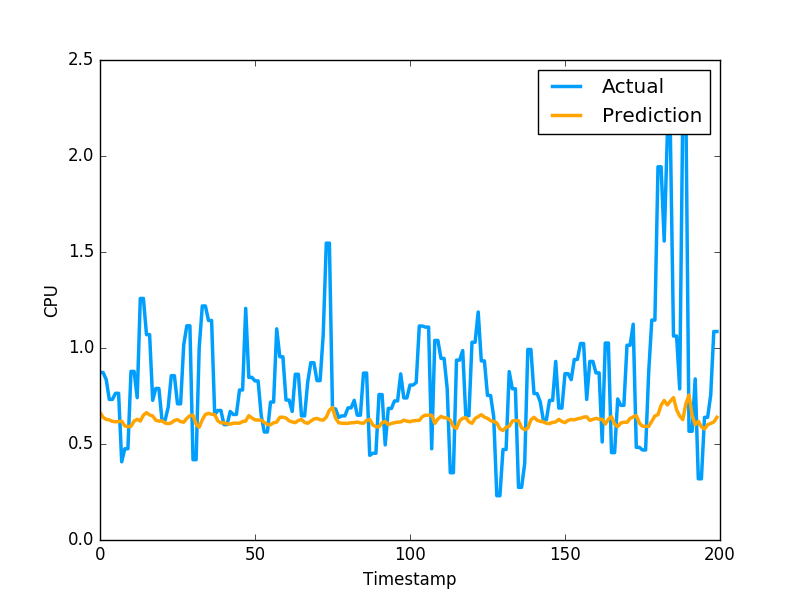

Source data for this figure (header and first rows):
6.648935097322077326e-01, 8.723750114440917969e-01
6.389065717728971139e-01, 8.723750114440917969e-01
6.281351746983437900e-01, 8.355640172958374023e-01
6.257043110801011609e-01, 7.321749925613403320e-01
6.179169672699836857e-01, 7.321749925613403320e-01
6.154294945818019613e-01, 7.640249729156494141e-01
6.175562350822172419e-01, 7.640249729156494141e-01
6.183120274181805875e-01, 4.072830080986022949e-01
5.940869449540987501e-01, 4.752210080623625599e-01
5.908362647808365065e-01, 4.752210080623625599e-01
5.922568563841718037e-01, 8.781340122222900391e-01
6.193615348122568642e-01, 8.781340122222900391e-01
6.286580353991751968e-01, 7.414129972457885742e-01
6.195873998420002859e-01, 1.258002042770385520e+00
6.498554368319717778e-01, 1.258002042770385520e+00
6.633141843038183882e-01, 1.069700956344604492e+00
6.512852132798120364e-01, 1.069700956344604492e+00
6.460935201275258555e-01, 7.274609804153442383e-01
6.235994301494348635e-01, 7.892770171165466309e-01
6.191263156586337413e-01, 7.892770171165466309e-01
6.205990433013806040e-01, 6.237750053405761719e-01
6.094999082912302413e-01, 6.237750053405761719e-01
6.056359124269099503e-01, 6.914690136909484863e-01
6.101987792110262765e-01, 8.557710051536558948e-01
6.226906175263215992e-01, 8.557710051536558948e-01
6.266281147274321839e-01, 7.093830108642578125e-01
6.168884024119333231e-01, 7.093830108642578125e-01
6.133681369366822400e-01, 1.014547944068908691e+00
6.335031884326131069e-01, 1.115731000900268555e+00
6.475982799481363461e-01, 1.115731000900268555e+00
6.502955010065520902e-01, 4.182830154895783026e-01
6.038154660602167434e-01, 4.182830154895783026e-01
5.871417650787578157e-01, 1.002280950546264648e+00
6.262917876562271724e-01, 1.218860983848571777e+00
6.538633518330656536e-01, 1.218860983848571777e+00
6.597278326989878261e-01, 1.143296003341674805e+00
6.549096681898824990e-01, 1.143296003341674805e+00
6.528141946537553419e-01, 6.528189778327941895e-01
6.205751471859508595e-01, 6.746559739112854004e-01
6.097283482659586751e-01, 6.746559739112854004e-01
6.102295782465517737e-01, 6.009536385536193848e-01
6.052515403792049220e-01, 6.009536385536193848e-01
6.035774081438098904e-01, 6.694570183753967285e-01
6.082055373217106764e-01, 6.538079977035522461e-01
6.087055653208927053e-01, 6.538079977035522461e-01
6.083466724964922134e-01, 7.814120054244995117e-01
6.168943767744393680e-01, 7.814120054244995117e-01
6.198865746755959361e-01, 1.206303954124450906e+00
6.475314759377136520e-01, 8.469259738922119141e-01
6.352775941498626233e-01, 8.469259738922119141e-01
6.258255516936241936e-01, 8.286409974098205566e-01
6.246160181120099519e-01, 8.286409974098205566e-01
6.241670063570392557e-01, 6.482390165328979492e-01
6.121087470584064549e-01, 5.623700022697448730e-01
6.020245998230777662e-01, 5.623700022697448730e-01
6.000997581208390441e-01, 7.183309793472290039e-01
6.106309858383733857e-01, 7.183309793472290039e-01
6.141772725677794309e-01, 1.099647998809814453e+00
6.392121458030202152e-01, 9.541710019111632191e-01
6.393950249771876981e-01, 9.541710019111632191e-01
6.355685134822621762e-01, 7.290139794349670410e-01
... 2,719 more rows
